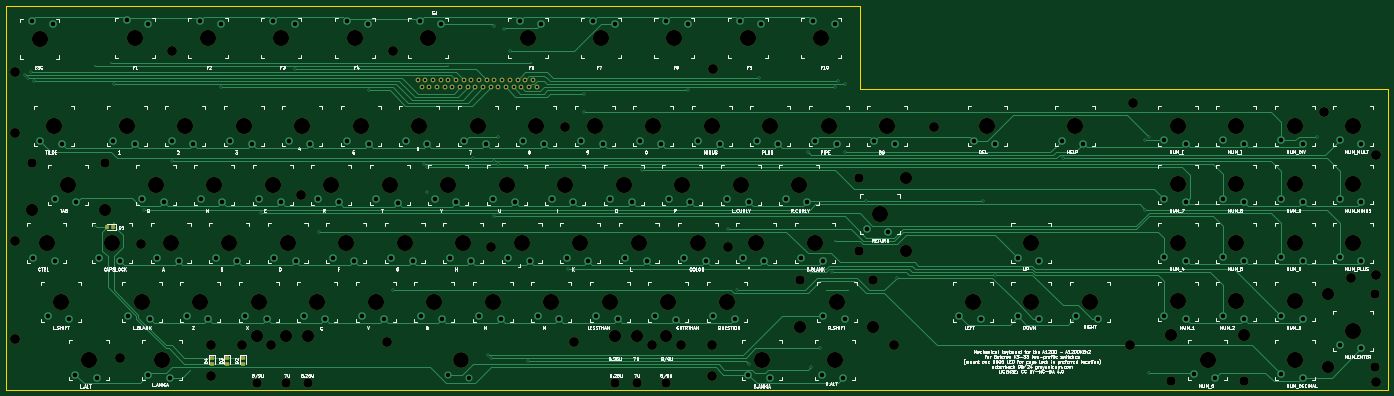
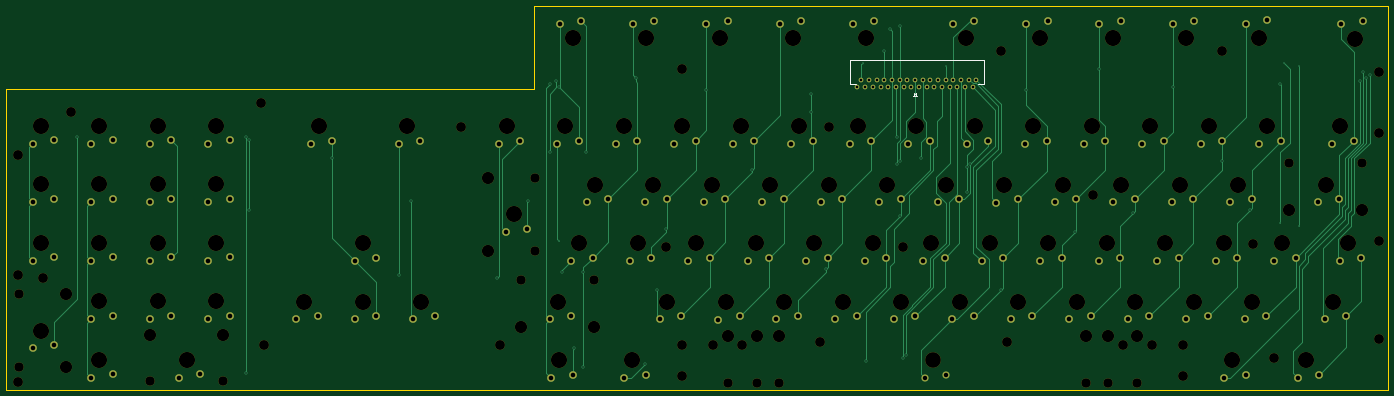
Circuit board: 11 layer files. Board 450.0 x 125.0 mm.
- bottom_copper: A1200KBv2-B_Cu.gbr (32775 bytes)
- bottom_mask: A1200KBv2-B_Mask.gbr (13812 bytes)
- paste: A1200KBv2-B_Paste.gbr (452 bytes)
- bottom_silk: A1200KBv2-B_Silkscreen.gbr (1244 bytes)
- outline: A1200KBv2-Edge_Cuts.gbr (782 bytes)
- top_copper: A1200KBv2-F_Cu.gbr (45526 bytes)
- top_mask: A1200KBv2-F_Mask.gbr (9037 bytes)
- paste: A1200KBv2-F_Paste.gbr (1485 bytes)
- top_silk: A1200KBv2-F_Silkscreen.gbr (266114 bytes)
- drill: A1200KBv2-NPTH.drl (3262 bytes)
- drill: A1200KBv2-PTH.drl (5057 bytes)

=== bottom_copper: A1200KBv2-B_Cu.gbr (32775 bytes, source omitted) ===
=== bottom_mask: A1200KBv2-B_Mask.gbr (13812 bytes, source omitted) ===
=== paste: A1200KBv2-B_Paste.gbr ===
%TF.GenerationSoftware,KiCad,Pcbnew,8.0.1*%
%TF.CreationDate,2024-06-20T10:56:08+10:00*%
%TF.ProjectId,A1200KBv2,41313230-304b-4427-9632-2e6b69636164,rev?*%
%TF.SameCoordinates,Original*%
%TF.FileFunction,Paste,Bot*%
%TF.FilePolarity,Positive*%
%FSLAX46Y46*%
G04 Gerber Fmt 4.6, Leading zero omitted, Abs format (unit mm)*
G04 Created by KiCad (PCBNEW 8.0.1) date 2024-06-20 10:56:08*
%MOMM*%
%LPD*%
G01*
G04 APERTURE LIST*
G04 APERTURE END LIST*
M02*

=== bottom_silk: A1200KBv2-B_Silkscreen.gbr ===
%TF.GenerationSoftware,KiCad,Pcbnew,8.0.1*%
%TF.CreationDate,2024-06-20T10:56:08+10:00*%
%TF.ProjectId,A1200KBv2,41313230-304b-4427-9632-2e6b69636164,rev?*%
%TF.SameCoordinates,Original*%
%TF.FileFunction,Legend,Bot*%
%TF.FilePolarity,Positive*%
%FSLAX46Y46*%
G04 Gerber Fmt 4.6, Leading zero omitted, Abs format (unit mm)*
G04 Created by KiCad (PCBNEW 8.0.1) date 2024-06-20 10:56:08*
%MOMM*%
%LPD*%
G01*
G04 APERTURE LIST*
%ADD10C,0.150000*%
G04 APERTURE END LIST*
D10*
X177333333Y-51704819D02*
X177333333Y-52419104D01*
X177333333Y-52419104D02*
X177380952Y-52561961D01*
X177380952Y-52561961D02*
X177476190Y-52657200D01*
X177476190Y-52657200D02*
X177619047Y-52704819D01*
X177619047Y-52704819D02*
X177714285Y-52704819D01*
X176333333Y-52704819D02*
X176904761Y-52704819D01*
X176619047Y-52704819D02*
X176619047Y-51704819D01*
X176619047Y-51704819D02*
X176714285Y-51847676D01*
X176714285Y-51847676D02*
X176809523Y-51942914D01*
X176809523Y-51942914D02*
X176904761Y-51990533D01*
%TO.C,J1*%
X154500000Y-48750000D02*
X154500000Y-41000000D01*
X154500000Y-48750000D02*
X156500000Y-48750000D01*
X196250000Y-48750000D02*
X198250000Y-48750000D01*
X198250000Y-41000000D02*
X154500000Y-41000000D01*
X198250000Y-48750000D02*
X198250000Y-41000000D01*
%TD*%
M02*

=== outline: A1200KBv2-Edge_Cuts.gbr ===
%TF.GenerationSoftware,KiCad,Pcbnew,8.0.1*%
%TF.CreationDate,2024-06-20T10:56:09+10:00*%
%TF.ProjectId,A1200KBv2,41313230-304b-4427-9632-2e6b69636164,rev?*%
%TF.SameCoordinates,Original*%
%TF.FileFunction,Profile,NP*%
%FSLAX46Y46*%
G04 Gerber Fmt 4.6, Leading zero omitted, Abs format (unit mm)*
G04 Created by KiCad (PCBNEW 8.0.1) date 2024-06-20 10:56:09*
%MOMM*%
%LPD*%
G01*
G04 APERTURE LIST*
%TA.AperFunction,Profile*%
%ADD10C,0.150000*%
%TD*%
G04 APERTURE END LIST*
D10*
X300985200Y-23496400D02*
X300985200Y-50496400D01*
X22985200Y-148496400D02*
X472985200Y-148496400D01*
X22985200Y-23496400D02*
X22985200Y-148496400D01*
X300985200Y-50496400D02*
X472985200Y-50496400D01*
X472985200Y-50496400D02*
X472985200Y-148496400D01*
X22985200Y-23496400D02*
X300985200Y-23496400D01*
M02*

=== top_copper: A1200KBv2-F_Cu.gbr (45526 bytes, source omitted) ===
=== top_mask: A1200KBv2-F_Mask.gbr (9037 bytes, source omitted) ===
=== paste: A1200KBv2-F_Paste.gbr (1485 bytes, source withheld) ===
=== top_silk: A1200KBv2-F_Silkscreen.gbr (266114 bytes, source omitted) ===
=== drill: A1200KBv2-NPTH.drl ===
M48
; DRILL file {KiCad 8.0.1} date 2024-06-20T10:56:05+1000
; FORMAT={-:-/ absolute / metric / decimal}
; #@! TF.CreationDate,2024-06-20T10:56:05+10:00
; #@! TF.GenerationSoftware,Kicad,Pcbnew,8.0.1
; #@! TF.FileFunction,NonPlated,1,2,NPTH
FMAT,2
METRIC
; #@! TA.AperFunction,NonPlated,NPTH,ComponentDrill
T1C3.048
; #@! TA.AperFunction,NonPlated,NPTH,ComponentDrill
T2C3.200
; #@! TA.AperFunction,NonPlated,NPTH,ComponentDrill
T3C3.988
; #@! TA.AperFunction,NonPlated,NPTH,ComponentDrill
T4C5.100
; #@! TA.AperFunction,NonPlated,NPTH,ComponentDrill
T5C5.250
%
G90
G05
T1
X31.336Y-74.732
X55.148Y-74.732
X104.583Y-146.176
X114.108Y-146.176
X121.258Y-146.176
X221.258Y-146.176
X228.408Y-146.176
X237.933Y-146.176
X281.526Y-112.832
X300.671Y-79.431
X300.671Y-103.307
X305.338Y-112.832
X402.29Y-145.753
X426.102Y-145.753
X468.679Y-117.364
X468.679Y-141.177
T2
X26.0Y-45.0
X26.0Y-65.0
X26.0Y-100.0
X26.0Y-132.0
X60.0Y-138.0
X67.0Y-101.0
X77.0Y-38.0
X89.758Y-133.867
X89.758Y-143.867
X99.758Y-133.867
X109.258Y-133.867
X119.0Y-85.0
X147.0Y-133.0
X149.0Y-38.0
X181.0Y-102.0
X205.0Y-63.0
X208.0Y-133.0
X233.258Y-133.867
X242.758Y-133.867
X252.758Y-133.867
X252.758Y-143.867
X253.0Y-44.0
X258.0Y-102.0
X312.0Y-134.0
X325.0Y-63.0
X389.0Y-134.0
X390.0Y-55.0
X452.0Y-58.0
X461.0Y-112.0
X469.0Y-72.0
X469.0Y-111.0
X469.0Y-146.0
T3
X31.336Y-89.972
X55.148Y-89.972
X104.583Y-130.936
X114.108Y-130.936
X121.258Y-130.936
X171.258Y-138.867
X221.258Y-130.936
X228.408Y-130.936
X237.933Y-130.936
X281.526Y-128.072
X305.338Y-128.072
X315.911Y-79.431
X315.911Y-103.307
X402.29Y-130.513
X426.102Y-130.513
X453.439Y-117.364
X453.439Y-141.177
T4
X171.258Y-138.867
T5
X33.844Y-34.108
X36.13Y-100.767
X38.514Y-62.667
X40.956Y-119.817
X43.242Y-81.717
X49.846Y-138.867
X57.466Y-100.767
X62.292Y-62.667
X64.892Y-33.895
X67.118Y-119.817
X71.69Y-81.717
X73.722Y-138.867
X76.516Y-100.767
X81.342Y-62.667
X86.168Y-119.817
X88.708Y-34.01
X90.74Y-81.717
X95.566Y-100.767
X100.392Y-62.667
X105.218Y-119.817
X109.79Y-81.717
X112.584Y-34.038
X114.616Y-100.767
X119.442Y-62.667
X124.268Y-119.817
X128.84Y-81.717
X133.666Y-100.767
X136.46Y-34.01
X138.492Y-62.667
X143.318Y-119.817
X147.89Y-81.796
X152.716Y-100.767
X157.542Y-62.667
X160.336Y-34.01
X162.368Y-119.817
X166.94Y-81.717
X171.766Y-100.767
X176.592Y-62.667
X181.418Y-119.817
X185.99Y-81.717
X190.816Y-100.767
X192.842Y-34.01
X195.642Y-62.667
X200.468Y-119.817
X205.04Y-81.717
X209.866Y-100.767
X214.692Y-62.667
X216.724Y-34.01
X219.522Y-119.819
X224.09Y-81.717
X228.916Y-100.767
X233.742Y-62.667
X238.562Y-119.839
X240.6Y-34.01
X243.14Y-81.717
X248.22Y-100.767
X252.792Y-62.667
X257.618Y-119.817
X262.19Y-81.717
X264.476Y-34.01
X267.27Y-100.767
X269.048Y-138.867
X271.842Y-62.667
X281.24Y-81.717
X286.32Y-100.767
X288.352Y-34.01
X290.892Y-62.667
X292.924Y-138.867
X293.432Y-119.817
X307.656Y-91.369
X309.942Y-62.667
X337.815Y-119.766
X342.543Y-62.602
X356.865Y-100.716
X356.865Y-119.766
X371.139Y-62.602
X375.915Y-119.766
X404.544Y-62.568
X404.544Y-81.618
X404.544Y-100.668
X404.544Y-119.718
X414.196Y-138.768
X423.594Y-62.568
X423.594Y-81.618
X423.594Y-100.668
X423.594Y-119.718
X442.644Y-62.568
X442.644Y-81.618
X442.644Y-100.668
X442.644Y-119.718
X442.644Y-138.768
X461.694Y-62.568
X461.694Y-81.618
X461.694Y-100.668
X461.694Y-129.27
M30

=== drill: A1200KBv2-PTH.drl ===
M48
; DRILL file {KiCad 8.0.1} date 2024-06-20T10:56:05+1000
; FORMAT={-:-/ absolute / metric / decimal}
; #@! TF.CreationDate,2024-06-20T10:56:05+10:00
; #@! TF.GenerationSoftware,Kicad,Pcbnew,8.0.1
; #@! TF.FileFunction,Plated,1,2,PTH
FMAT,2
METRIC
; #@! TA.AperFunction,Plated,PTH,ViaDrill
T1C0.300
; #@! TA.AperFunction,Plated,PTH,ViaDrill
T2C0.500
; #@! TA.AperFunction,Plated,PTH,ComponentDrill
T3C0.850
; #@! TA.AperFunction,Plated,PTH,ComponentDrill
T4C1.450
; #@! TA.AperFunction,Plated,PTH,ComponentDrill
T5C1.500
%
G90
G05
T1
X52.0Y-43.0
X52.0Y-95.0
X57.0Y-42.0
X58.0Y-94.0
X167.0Y-43.0
X194.0Y-42.0
X293.0Y-100.0
T2
X29.0Y-46.0
X30.0Y-47.0
X31.0Y-45.0
X32.0Y-48.0
X58.0Y-49.0
X68.0Y-90.0
X77.0Y-74.0
X93.0Y-50.0
X106.0Y-91.0
X117.0Y-44.0
X125.0Y-97.0
X141.0Y-51.0
X149.0Y-116.0
X159.0Y-75.0
X160.0Y-76.0
X160.0Y-84.0
X175.0Y-73.0
X180.0Y-137.0
X181.0Y-138.0
X182.0Y-30.0
X182.0Y-74.0
X182.0Y-92.0
X183.0Y-66.0
X183.0Y-75.0
X185.0Y-31.0
X187.0Y-38.0
X193.0Y-139.0
X206.0Y-109.0
X211.0Y-52.0
X211.0Y-58.0
X230.0Y-77.0
X245.0Y-51.0
X258.0Y-96.0
X261.0Y-116.0
X265.0Y-140.0
X268.0Y-47.0
X284.0Y-71.0
X285.0Y-110.0
X285.0Y-141.0
X288.0Y-135.0
X292.0Y-110.0
X293.0Y-50.0
X294.0Y-48.0
X296.0Y-49.0
X296.0Y-71.0
X303.0Y-87.0
X313.0Y-112.0
X341.0Y-87.0
X345.0Y-111.0
X367.0Y-73.0
X394.0Y-67.0
X394.0Y-90.0
X395.0Y-66.0
X395.0Y-143.0
X450.0Y-66.0
T3
X157.0Y-47.5
X158.25Y-50.0
X159.5Y-47.5
X160.75Y-50.0
X162.0Y-47.5
X163.25Y-50.0
X164.5Y-47.5
X165.75Y-50.0
X167.0Y-47.5
X168.25Y-50.0
X169.5Y-47.5
X170.75Y-50.0
X172.0Y-47.5
X173.25Y-50.0
X174.5Y-47.5
X175.75Y-50.0
X177.0Y-47.5
X178.25Y-50.0
X179.5Y-47.5
X180.75Y-50.0
X182.0Y-47.5
X183.25Y-50.0
X184.5Y-47.5
X185.75Y-50.0
X187.0Y-47.5
X188.25Y-50.0
X189.5Y-47.5
X190.75Y-50.0
X192.0Y-47.5
X193.25Y-50.0
X194.5Y-47.5
X195.75Y-50.0
T4
X166.858Y-143.567
X173.858Y-144.617
T5
X31.244Y-28.358
X31.73Y-105.467
X34.114Y-67.367
X36.556Y-124.517
X38.244Y-29.408
X38.73Y-106.517
X38.842Y-86.417
X41.114Y-68.417
X43.556Y-125.567
X45.446Y-143.567
X45.842Y-87.467
X52.446Y-144.617
X53.066Y-105.467
X57.892Y-67.367
X60.066Y-106.517
X62.292Y-28.145
X62.718Y-124.517
X64.892Y-68.417
X67.29Y-86.417
X69.292Y-29.195
X69.322Y-143.567
X69.718Y-125.567
X72.116Y-105.467
X74.29Y-87.467
X76.322Y-144.617
X76.942Y-67.367
X79.116Y-106.517
X81.768Y-124.517
X83.942Y-68.417
X86.108Y-28.26
X86.34Y-86.417
X88.768Y-125.567
X91.166Y-105.467
X93.108Y-29.31
X93.34Y-87.467
X95.992Y-67.367
X98.166Y-106.517
X100.818Y-124.517
X102.992Y-68.417
X105.39Y-86.417
X107.818Y-125.567
X109.984Y-28.288
X110.216Y-105.467
X112.39Y-87.467
X115.042Y-67.367
X116.984Y-29.338
X117.216Y-106.517
X119.868Y-124.517
X122.042Y-68.417
X124.44Y-86.417
X126.868Y-125.567
X129.266Y-105.467
X131.44Y-87.467
X133.86Y-28.26
X134.092Y-67.367
X136.266Y-106.517
X138.918Y-124.517
X140.86Y-29.31
X141.092Y-68.417
X143.49Y-86.496
X145.918Y-125.567
X148.316Y-105.467
X150.49Y-87.546
X153.142Y-67.367
X155.316Y-106.517
X157.736Y-28.26
X157.968Y-124.517
X160.142Y-68.417
X162.54Y-86.417
X164.736Y-29.31
X164.968Y-125.567
X167.366Y-105.467
X169.54Y-87.467
X172.192Y-67.367
X174.366Y-106.517
X177.018Y-124.517
X179.192Y-68.417
X181.59Y-86.417
X184.018Y-125.567
X186.416Y-105.467
X188.59Y-87.467
X190.242Y-28.26
X191.242Y-67.367
X193.416Y-106.517
X196.068Y-124.517
X197.242Y-29.31
X198.242Y-68.417
X200.64Y-86.417
X203.068Y-125.567
X205.466Y-105.467
X207.64Y-87.467
X210.292Y-67.367
X212.466Y-106.517
X214.124Y-28.26
X215.122Y-124.519
X217.292Y-68.417
X219.69Y-86.417
X221.124Y-29.31
X222.122Y-125.569
X224.516Y-105.467
X226.69Y-87.467
X229.342Y-67.367
X231.516Y-106.517
X234.162Y-124.539
X236.342Y-68.417
X238.0Y-28.26
X238.74Y-86.417
X241.162Y-125.589
X243.82Y-105.467
X245.0Y-29.31
X245.74Y-87.467
X248.392Y-67.367
X250.82Y-106.517
X253.218Y-124.517
X255.392Y-68.417
X257.79Y-86.417
X260.218Y-125.567
X261.876Y-28.26
X262.87Y-105.467
X264.648Y-143.567
X264.79Y-87.467
X267.442Y-67.367
X268.876Y-29.31
X269.87Y-106.517
X271.648Y-144.617
X274.442Y-68.417
X276.84Y-86.417
X281.92Y-105.467
X283.84Y-87.467
X285.752Y-28.26
X286.492Y-67.367
X288.524Y-143.567
X288.92Y-106.517
X289.032Y-124.517
X292.752Y-29.31
X293.492Y-68.417
X295.524Y-144.617
X296.032Y-125.567
X303.256Y-96.069
X305.542Y-67.367
X310.256Y-97.119
X312.542Y-68.417
X333.415Y-124.466
X338.143Y-67.302
X340.415Y-125.516
X345.143Y-68.352
X352.465Y-105.416
X352.465Y-124.466
X359.465Y-106.466
X359.465Y-125.516
X366.739Y-67.302
X371.515Y-124.466
X373.739Y-68.352
X378.515Y-125.516
X400.144Y-67.268
X400.144Y-86.318
X400.144Y-105.368
X400.144Y-124.418
X407.144Y-68.318
X407.144Y-87.368
X407.144Y-106.418
X407.144Y-125.468
X409.796Y-143.468
X416.796Y-144.518
X419.194Y-67.268
X419.194Y-86.318
X419.194Y-105.368
X419.194Y-124.418
X426.194Y-68.318
X426.194Y-87.368
X426.194Y-106.418
X426.194Y-125.468
X438.244Y-67.268
X438.244Y-86.318
X438.244Y-105.368
X438.244Y-124.418
X438.244Y-143.468
X445.244Y-68.318
X445.244Y-87.368
X445.244Y-106.418
X445.244Y-125.468
X445.244Y-144.518
X457.294Y-67.268
X457.294Y-86.318
X457.294Y-105.368
X457.294Y-133.97
X464.294Y-68.318
X464.294Y-87.368
X464.294Y-106.418
X464.294Y-135.02
M30
